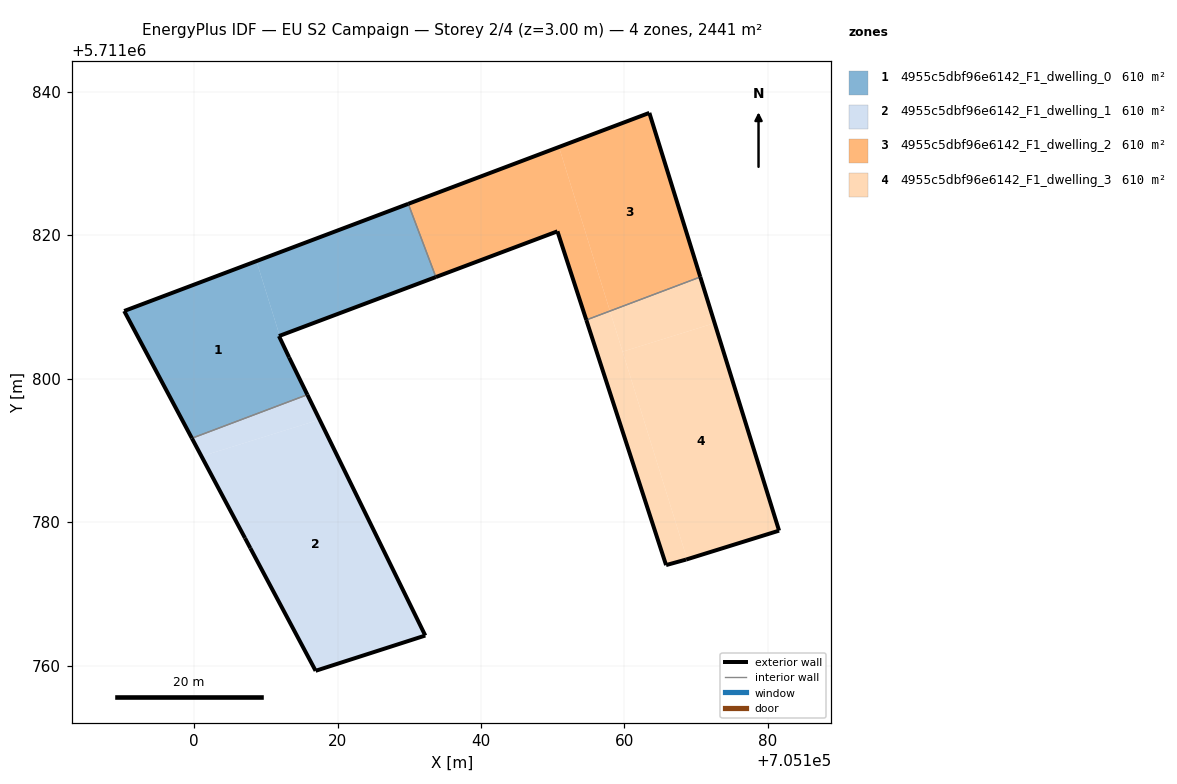
=== STOREY PLAN SPEC (per zone: floor XY polygon, exterior-wall plan segments, windows/doors) ===
zone 1: 4955c5dbf96e6142_F1_dwelling_0  (610.3 m²)
  floor: (705115.80, 5711797.75) (705113.25, 5711802.95) (705111.84, 5711805.93) (705111.94, 5711805.97) (705108.71, 5711816.38) (705090.26, 5711809.42) (705099.70, 5711791.68)
  floor: (705133.71, 5711814.15) (705129.86, 5711824.36) (705108.71, 5711816.38) (705111.94, 5711805.97)
  exterior wall: (705113.25, 5711802.95) – (705115.80, 5711797.75)  [5.8 m]
  exterior wall: (705099.70, 5711791.68) – (705090.26, 5711809.42)  [20.1 m]
  exterior wall: (705090.26, 5711809.42) – (705129.86, 5711824.36)  [42.3 m]
  exterior wall: (705133.71, 5711814.15) – (705111.84, 5711805.93)  [23.4 m]
  exterior wall: (705111.84, 5711805.93) – (705113.25, 5711802.95)  [3.3 m]
  interior walls: 2
zone 2: 4955c5dbf96e6142_F1_dwelling_1  (610.3 m²)
  floor: (705132.23, 5711764.18) (705117.50, 5711794.27) (705101.04, 5711789.16) (705107.10, 5711777.76) (705107.85, 5711776.35) (705116.95, 5711759.26)
  floor: (705117.50, 5711794.27) (705115.80, 5711797.75) (705099.70, 5711791.68) (705101.04, 5711789.16)
  exterior wall: (705116.95, 5711759.26) – (705107.85, 5711776.35)  [19.4 m]
  exterior wall: (705107.85, 5711776.35) – (705107.10, 5711777.76)  [1.6 m]
  exterior wall: (705107.10, 5711777.76) – (705099.70, 5711791.68)  [15.8 m]
  exterior wall: (705115.80, 5711797.75) – (705132.23, 5711764.18)  [37.4 m]
  exterior wall: (705132.23, 5711764.18) – (705116.95, 5711759.26)  [16.1 m]
  interior walls: 1
zone 3: 4955c5dbf96e6142_F1_dwelling_2  (610.3 m²)
  floor: (705170.57, 5711814.16) (705163.47, 5711837.04) (705150.87, 5711832.28) (705157.98, 5711809.41)
  floor: (705157.98, 5711809.41) (705150.87, 5711832.28) (705129.86, 5711824.36) (705133.71, 5711814.15) (705150.66, 5711820.53) (705154.68, 5711808.17)
  exterior wall: (705129.86, 5711824.36) – (705163.47, 5711837.04)  [35.9 m]
  exterior wall: (705163.47, 5711837.04) – (705170.57, 5711814.16)  [23.9 m]
  exterior wall: (705154.68, 5711808.17) – (705150.66, 5711820.53)  [13.0 m]
  exterior wall: (705150.66, 5711820.53) – (705133.71, 5711814.15)  [18.1 m]
  interior walls: 2
zone 4: 4955c5dbf96e6142_F1_dwelling_3  (610.3 m²)
  floor: (705181.55, 5711778.80) (705172.57, 5711807.74) (705159.74, 5711803.75) (705168.74, 5711774.81)
  floor: (705172.57, 5711807.74) (705170.57, 5711814.16) (705157.98, 5711809.41) (705159.74, 5711803.75)
  floor: (705168.59, 5711774.77) (705168.74, 5711774.81) (705157.98, 5711809.41) (705154.68, 5711808.17) (705165.80, 5711774.00)
  exterior wall: (705168.59, 5711774.77) – (705165.80, 5711774.00)  [2.9 m]
  exterior wall: (705165.80, 5711774.00) – (705154.68, 5711808.17)  [35.9 m]
  exterior wall: (705170.57, 5711814.16) – (705181.55, 5711778.80)  [37.0 m]
  exterior wall: (705181.55, 5711778.80) – (705168.59, 5711774.77)  [13.6 m]
  interior walls: 1

=== DERIVED (storey summary) ===
Building: EU S2 Campaign
Storey: 2 of 4  (floor level z = 3.00 m)
Storey gross floor area: 2441.3 m²
Zones on this storey: 4
  - 4955c5dbf96e6142_F1_dwelling_0: floor 610.3 m²; exterior wall 94.9 m (284.6 m²); WWR 0.0%
  - 4955c5dbf96e6142_F1_dwelling_1: floor 610.3 m²; exterior wall 90.2 m (270.5 m²); WWR 0.0%
  - 4955c5dbf96e6142_F1_dwelling_2: floor 610.3 m²; exterior wall 91.0 m (272.9 m²); WWR 0.0%
  - 4955c5dbf96e6142_F1_dwelling_3: floor 610.3 m²; exterior wall 89.4 m (268.3 m²); WWR 0.0%
Zone adjacency (shared interzone walls):
  - 4955c5dbf96e6142_F1_dwelling_0 ↔ 4955c5dbf96e6142_F1_dwelling_1
  - 4955c5dbf96e6142_F1_dwelling_0 ↔ 4955c5dbf96e6142_F1_dwelling_2
  - 4955c5dbf96e6142_F1_dwelling_2 ↔ 4955c5dbf96e6142_F1_dwelling_3